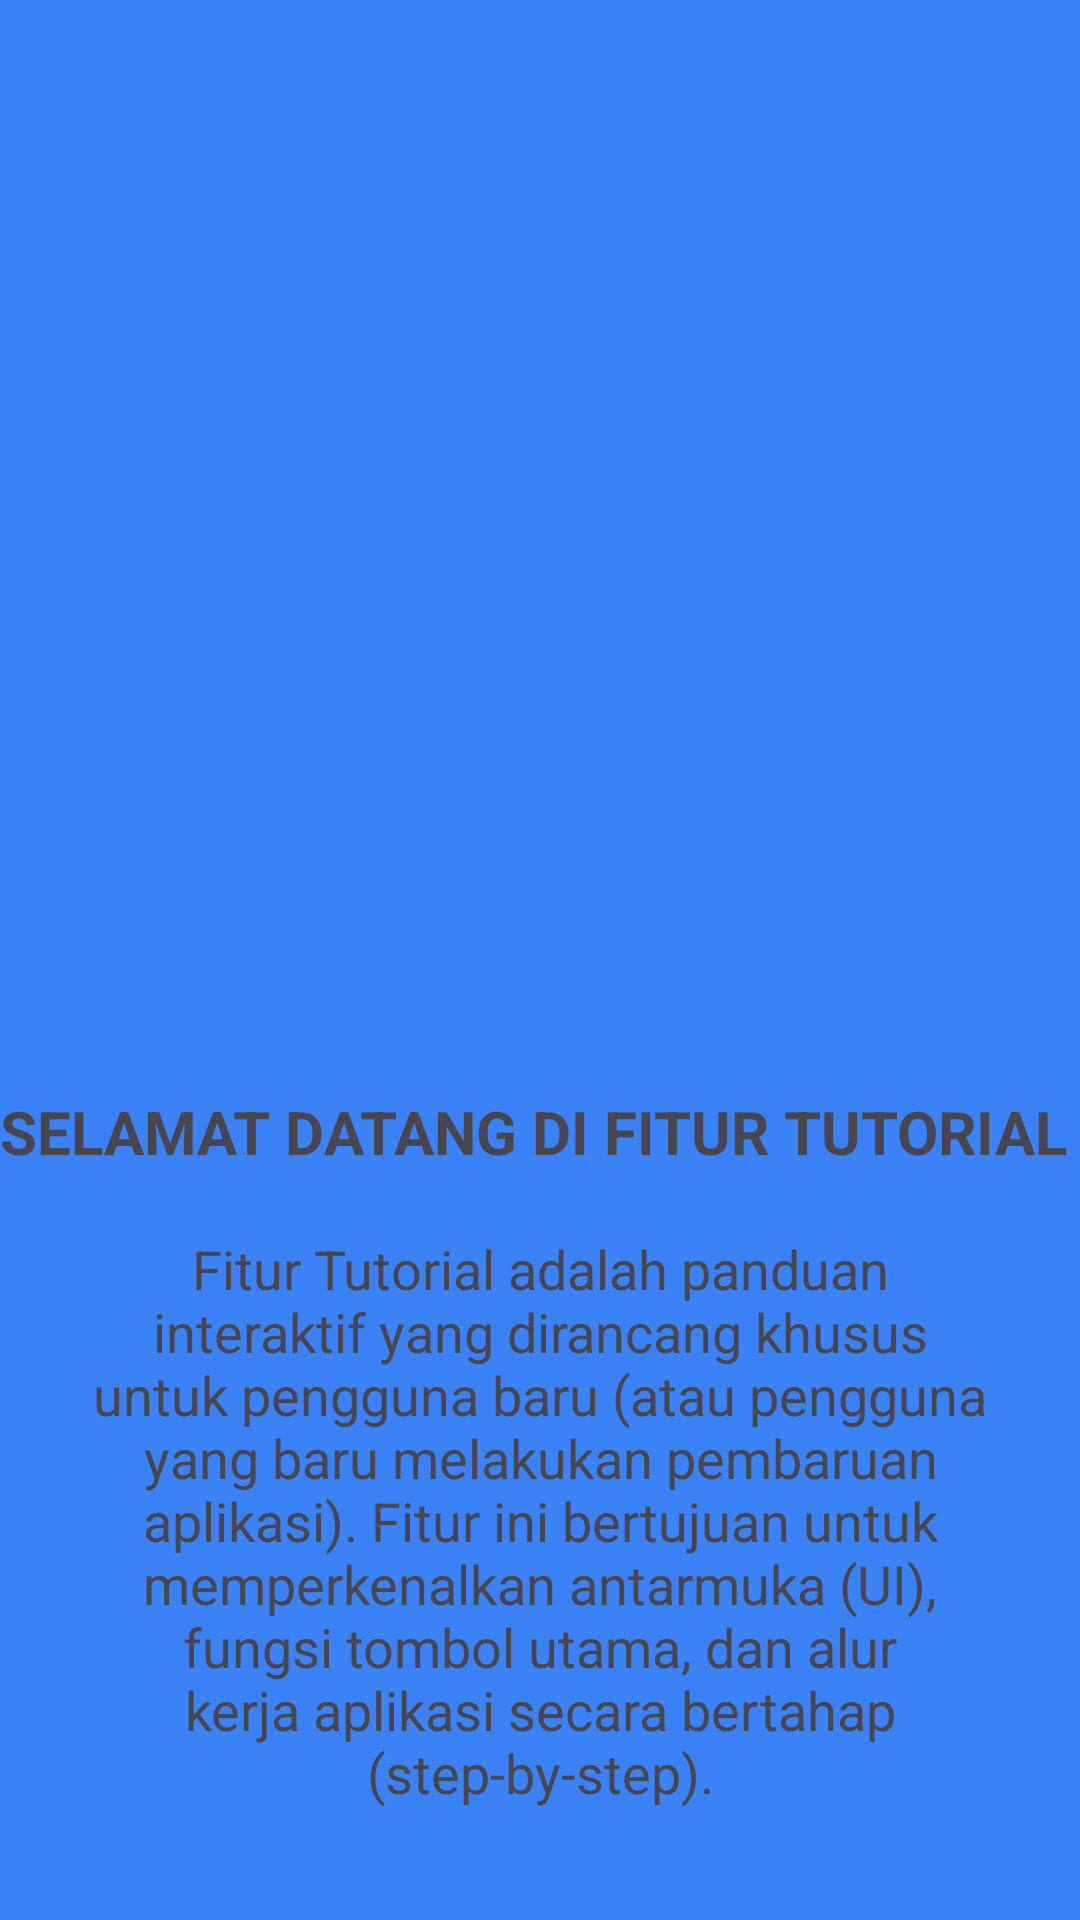

Reconstruct the res/layout file that produces this screen, plus the resources it refers to.
<!-- AndroidManifest.xml: application theme Theme.NisaApps -->
<!-- res/layout/fragment_tutorial1.xml -->
<?xml version="1.0" encoding="utf-8"?>
<androidx.constraintlayout.widget.ConstraintLayout xmlns:android="http://schemas.android.com/apk/res/android"
    xmlns:app="http://schemas.android.com/apk/res-auto"
    xmlns:tools="http://schemas.android.com/tools"
    android:layout_width="match_parent"
    android:layout_height="match_parent"
    tools:context=".Message.tutorial.Tutorial1Fragment"
    android:background="@color/primary_blue">

    


    <ImageView
        android:id="@+id/imageView2"
        android:layout_width="263dp"
        android:layout_height="195dp"
        android:src="@drawable/ic_launcher_foreground"
        android:textAlignment="center"
        app:layout_constraintBottom_toBottomOf="parent"
        app:layout_constraintEnd_toEndOf="parent"
        app:layout_constraintStart_toStartOf="parent"
        app:layout_constraintTop_toTopOf="parent"
        app:layout_constraintVertical_bias="0.244" />

    <TextView
        android:id="@+id/textView5"
        android:layout_width="wrap_content"
        android:layout_height="wrap_content"
        android:layout_marginLeft="20dp"
        android:layout_marginTop="20dp"
        android:layout_marginRight="20dp"
        android:width="300dp"
        android:text="Fitur Tutorial adalah panduan interaktif yang dirancang khusus untuk pengguna baru (atau pengguna yang baru melakukan pembaruan aplikasi). Fitur ini bertujuan untuk memperkenalkan antarmuka (UI), fungsi tombol utama, dan alur kerja aplikasi secara bertahap (step-by-step)."
        android:textAlignment="center"
        android:textSize="18dp"
        app:layout_constraintEnd_toEndOf="parent"
        app:layout_constraintHorizontal_bias="0.495"
        app:layout_constraintStart_toStartOf="parent"
        app:layout_constraintTop_toBottomOf="@+id/textView8" />

    <TextView
        android:id="@+id/textView8"
        android:layout_width="wrap_content"
        android:layout_height="wrap_content"
        android:layout_marginTop="60dp"
        android:text="SELAMAT DATANG DI FITUR TUTORIAL"
        android:textSize="20dp"
        android:textStyle="bold"
        app:layout_constraintTop_toBottomOf="@+id/imageView2"
        tools:layout_editor_absoluteX="25dp"
        tools:ignore="MissingConstraints" />

</androidx.constraintlayout.widget.ConstraintLayout>
<!-- resources referenced by this layout -->
<resources>
  <color name="primary_blue">#3B82F6</color>
  <style name="Theme.NisaApps" parent="Base.Theme.NisaApps" />
  <style name="Base.Theme.NisaApps" parent="Theme.Material3.DayNight.NoActionBar">
          
          
      </style>
</resources>
